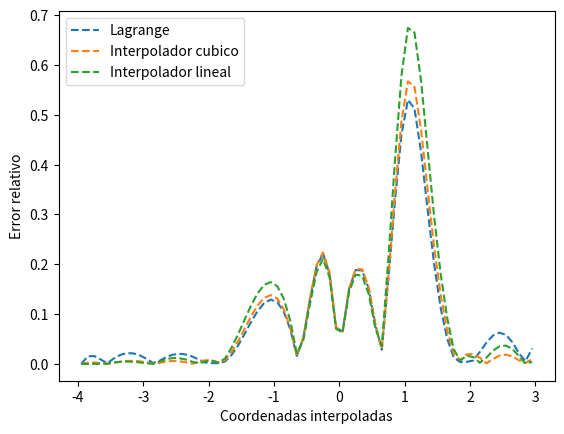

The matplotlib source for this figure:
from scipy.interpolate import lagrange, CubicSpline, interp1d,RegularGridInterpolator,RectBivariateSpline, griddata
from math import sin, tanh, exp
import matplotlib.pyplot as plt
import numpy as np
from numpy.polynomial.chebyshev import chebpts1

def originalFunction(x:int):
    return ((0.3**abs(x)) * (sin(4*x))) - tanh(2*x) + 2


def equispaced(bool:bool, start:int, end:int,n:int)->list: 

    if (bool):
         return np.linspace(start,end,n)
    else:
        x_cheb = chebpts1(n)
        x_scaled_cheb =  0.5 * (end - start) * x_cheb + 0.5 * (end + start)
        return x_scaled_cheb
        


x_original_cords= equispaced(False,-4,4,10)

y_original_cords = []


for x in x_original_cords:
    y_original_cords.append(originalFunction(x))

lagrange = lagrange(x_original_cords,y_original_cords)
cubicSpline= CubicSpline(x_original_cords, y_original_cords)
linealInterpolation = interp1d(x_original_cords,y_original_cords)

x_interpolate = np.arange(min(x_original_cords), max(y_original_cords), 0.1)
y_originalFunction = []
y_lagrange =[]
y_spline = []
y_lineal=[]

for x in x_interpolate:
    y_originalFunction.append(originalFunction(x))
    y_lagrange.append(lagrange(x))
    y_spline.append(cubicSpline(x))
    y_lineal.append(linealInterpolation(x))


Error_lagrange = []
Error_Spline= []
Error_lineal = []

for i in range(len(y_originalFunction)):
    Error_lagrange.append(abs(y_originalFunction[i]- y_lagrange[i])/abs(y_originalFunction[i]))
    Error_Spline.append(abs(y_originalFunction[i]- y_spline[i])/abs(y_originalFunction[i]))
    Error_lineal.append(abs(y_originalFunction[i]- y_lineal[i])/abs(y_originalFunction[i]))



if __name__ == "__main__":

    fig, ax = plt.subplots()
    ax.set_xlabel('Coordenadas interpoladas')
    ax.set_ylabel('Error relativo')


    ax.plot(x_interpolate, Error_lagrange, linestyle='--', label="Lagrange")
    ax.plot(x_interpolate, Error_Spline, linestyle='--', label="Interpolador cubico")
    ax.plot(x_interpolate, Error_lineal, linestyle='--', label="Interpolador lineal")

    ax.legend(loc='best')


    plt.show()